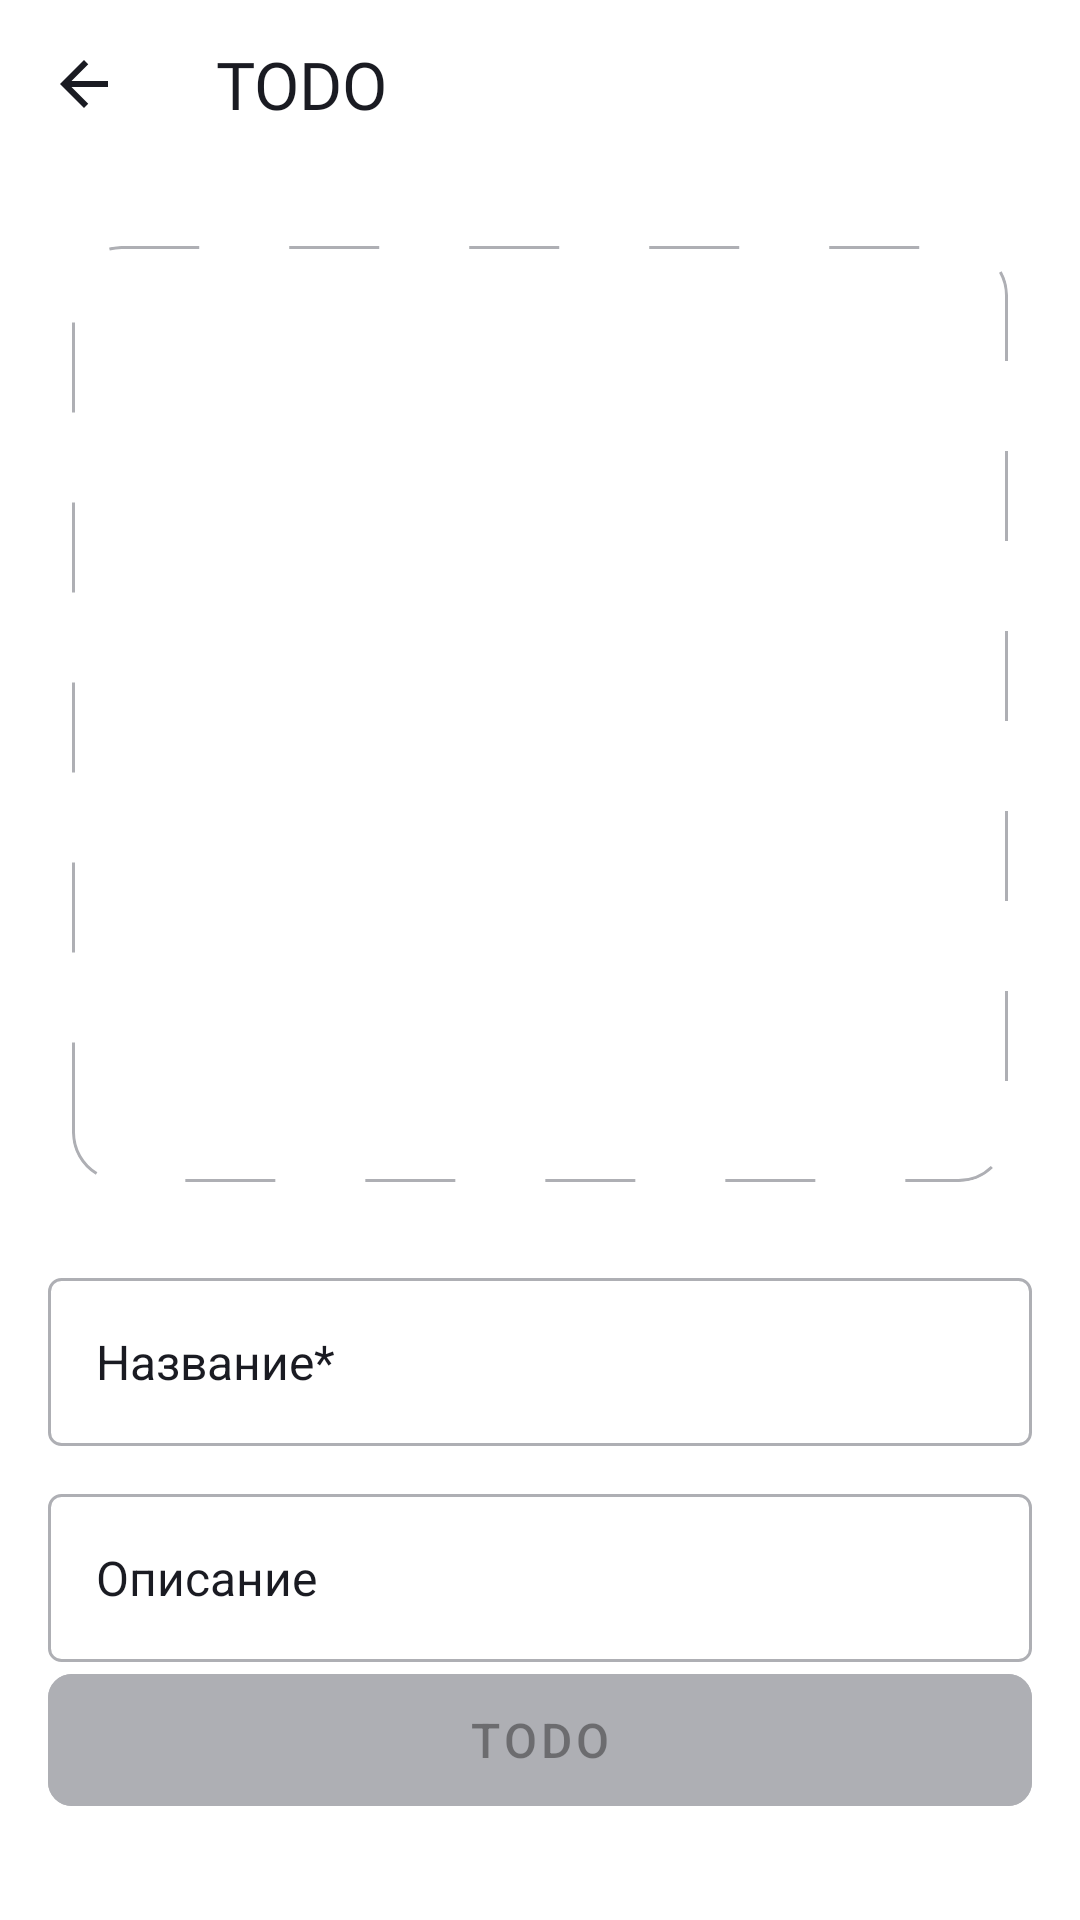

Produce the Android XML layout that renders to this screen, including the resource entries it uses.
<!-- AndroidManifest.xml: application theme Theme.PlaylistMaker -->
<!-- res/layout/fragment_playlist_editor.xml -->
<?xml version="1.0" encoding="utf-8"?>
<androidx.constraintlayout.widget.ConstraintLayout xmlns:android="http://schemas.android.com/apk/res/android"
    xmlns:app="http://schemas.android.com/apk/res-auto"
    xmlns:tools="http://schemas.android.com/tools"
    style="@style/parent_linear_layout_style"
    android:nestedScrollingEnabled="true"
    android:orientation="vertical"
    android:fillViewport="true"
    tools:context=".media.ui.fragment.playlists.PlaylistEditorFragment">

    <androidx.constraintlayout.widget.Guideline
        android:id="@+id/leftBorder"
        android:layout_width="wrap_content"
        android:layout_height="wrap_content"
        android:orientation="vertical"
        app:layout_constraintGuide_begin="@dimen/new_playlist_fields_margins" />

    <androidx.constraintlayout.widget.Guideline
        android:id="@+id/rightBorder"
        android:layout_width="wrap_content"
        android:layout_height="wrap_content"
        android:orientation="vertical"
        app:layout_constraintGuide_end="@dimen/new_playlist_fields_margins" />


    <com.google.android.material.appbar.MaterialToolbar
        android:id="@+id/action_back"
        style="@style/header_style"
        android:layout_marginStart="0dp"
        app:layout_constraintEnd_toEndOf="parent"
        app:layout_constraintStart_toStartOf="parent"
        app:layout_constraintTop_toTopOf="parent"
        app:navigationIcon="@drawable/back">

        <TextView
            android:id="@+id/editor_title"
            style="@style/header_text_style"
            android:text="@string/todo" />
    </com.google.android.material.appbar.MaterialToolbar>

    <FrameLayout
        android:id="@+id/new_playlist_image"
        android:layout_width="0dp"
        android:layout_height="0dp"
        android:layout_marginLeft="24dp"
        android:layout_marginTop="26dp"
        android:layout_marginRight="24dp"
        app:layout_constraintDimensionRatio="1:1"
        app:layout_constraintEnd_toEndOf="parent"
        app:layout_constraintStart_toStartOf="parent"
        app:layout_constraintTop_toBottomOf="@id/action_back">

        <ImageView
            android:id="@+id/playlist_cover"
            android:layout_width="match_parent"
            android:layout_height="match_parent"
            android:contentDescription="@string/todo"
            android:scaleType="centerCrop"
            android:background="@drawable/dashed_border"
            android:clipToOutline="true" />

        <ImageView
            android:id="@+id/add_cover_icon"
            android:layout_width="80dp"
            android:layout_height="80dp"
            android:layout_gravity="center"
            android:contentDescription="@string/todo"
            android:src="@drawable/ic_add_playlist" />
    </FrameLayout>

    <EditText
        android:id="@+id/playlist_editor_title_input"
        style="@style/new_playlist_inputs_style"
        android:layout_marginTop="32dp"
        android:autofillHints=""
        app:layout_constraintEnd_toStartOf="@+id/rightBorder"
        app:layout_constraintStart_toEndOf="@+id/leftBorder"
        app:layout_constraintTop_toBottomOf="@+id/new_playlist_image"
        android:hint="@string/new_playlist_title"
        />

    <EditText
        android:id="@+id/playlist_editor_description_input"
        style="@style/new_playlist_inputs_style"
        android:layout_marginTop="16dp"
        android:autofillHints=""
        app:layout_constraintEnd_toStartOf="@+id/rightBorder"
        app:layout_constraintStart_toEndOf="@+id/leftBorder"
        app:layout_constraintTop_toBottomOf="@+id/playlist_editor_title_input"
        android:hint="@string/new_playlist_description"
        />

    <com.google.android.material.button.MaterialButton
        android:id="@+id/playlist_button"
        android:layout_width="0dp"
        android:layout_height="56dp"
        android:text="@string/todo"
        android:textSize="16sp"
        android:textAllCaps="false"
        app:cornerRadius="8dp"
        android:backgroundTint="@color/gray"
        app:layout_constraintStart_toEndOf="@+id/leftBorder"
        app:layout_constraintEnd_toStartOf="@+id/rightBorder"
        app:layout_constraintBottom_toBottomOf="parent"
        android:layout_marginBottom="32dp"
        app:strokeWidth="0dp"
        app:elevation="0dp"
        android:stateListAnimator="@null"
        android:enabled="false"
        />

</androidx.constraintlayout.widget.ConstraintLayout>
<!-- resources referenced by this layout -->
<resources>
  <color name="gray">#AEAFB4</color>
  <dimen name="new_playlist_fields_margins">16dp</dimen>
  <!-- drawable back (drawable) -->
  <vector xmlns:android="http://schemas.android.com/apk/res/android"
      android:width="16dp"
      android:height="16dp"
      android:viewportWidth="16"
      android:viewportHeight="16">
    <path
        android:pathData="M16,7H3.83L9.42,1.41L8,0L0,8L8,16L9.41,14.59L3.83,9H16V7Z"
        android:fillColor="@color/button_back_color"/>
  </vector>
  <!-- drawable dashed_border (drawable) -->
  <?xml version="1.0" encoding="utf-8"?>
  <shape xmlns:android="http://schemas.android.com/apk/res/android">
      <stroke
          android:width="1dp"
          android:color="#AEAFB4"
          android:dashWidth="30dp"
          android:dashGap="30dp" />
      <solid android:color="@android:color/transparent" />
      
      <corners android:radius="16dp" />
  </shape>
  <string name="new_playlist_description">Описание</string>
  <string name="new_playlist_title">Название*</string>
  <string name="todo">TODO</string>
  <style name="header_style">
          <item name="android:layout_width">match_parent</item>
          <item name="android:layout_height">@dimen/header_height</item>
          <item name="android:layout_marginStart">@dimen/margin_size</item>
          <item name="android:orientation">horizontal</item>
      </style>
  <style name="header_text_style">
          <item name="android:layout_width">wrap_content</item>
          <item name="android:layout_height">wrap_content</item>
          <item name="android:layout_gravity">center_vertical</item>
          <item name="android:fontFamily">@font/ys_display_medium</item>
          <item name="android:textSize">@dimen/text_size</item>
          <item name="android:textColor">@color/text_color</item>
      </style>
  <style name="new_playlist_inputs_style">
          <item name="android:layout_width">0dp</item>
          <item name="android:layout_height">56dp</item>
          <item name="android:layout_marginBottom">16dp</item>
          <item name="android:background">@drawable/border_edit_text</item>
          <item name="android:fontFamily">sans-serif</item>
          <item name="android:textColorHint">@color/playlist_inputs_text_color</item>
          <item name="android:inputType">text</item>
          <item name="android:maxLines">1</item>
          <item name="android:paddingLeft">16dp</item>
          <item name="android:singleLine">true</item>
          <item name="android:textColor">@color/text_color</item>
          <item name="android:textSize">16sp</item>
  
      </style>
  <style name="parent_linear_layout_style">
          <item name="android:layout_width">match_parent</item>
          <item name="android:layout_height">match_parent</item>
          <item name="android:orientation">vertical</item>
      </style>
  <style name="Theme.PlaylistMaker" parent="Base.Theme.PlaylistMaker" />
  <color name="button_back_color">#1A1B22</color>
  <dimen name="header_height">56dp</dimen>
  <dimen name="margin_size">16dp</dimen>
  <dimen name="text_size">22sp</dimen>
  <color name="text_color">#1A1B22</color>
  <!-- drawable border_edit_text (drawable) -->
  <?xml version="1.0" encoding="utf-8"?>
  <shape xmlns:android="http://schemas.android.com/apk/res/android">
      
      <stroke
          android:width="1dp"
          android:color="@color/new_playlist_inputs_stroke" />
  
      
      <solid android:color="@color/new_playlist_background" />
  
      
      <corners android:radius="4dp" />
  </shape>
  <color name="playlist_inputs_text_color">#1A1B22</color>
  <style name="Base.Theme.PlaylistMaker" parent="Theme.MaterialComponents.DayNight.NoActionBar">
      </style>
  <color name="new_playlist_inputs_stroke">#AEAFB4</color>
  <color name="new_playlist_background">#FFFFFFFF</color>
</resources>
